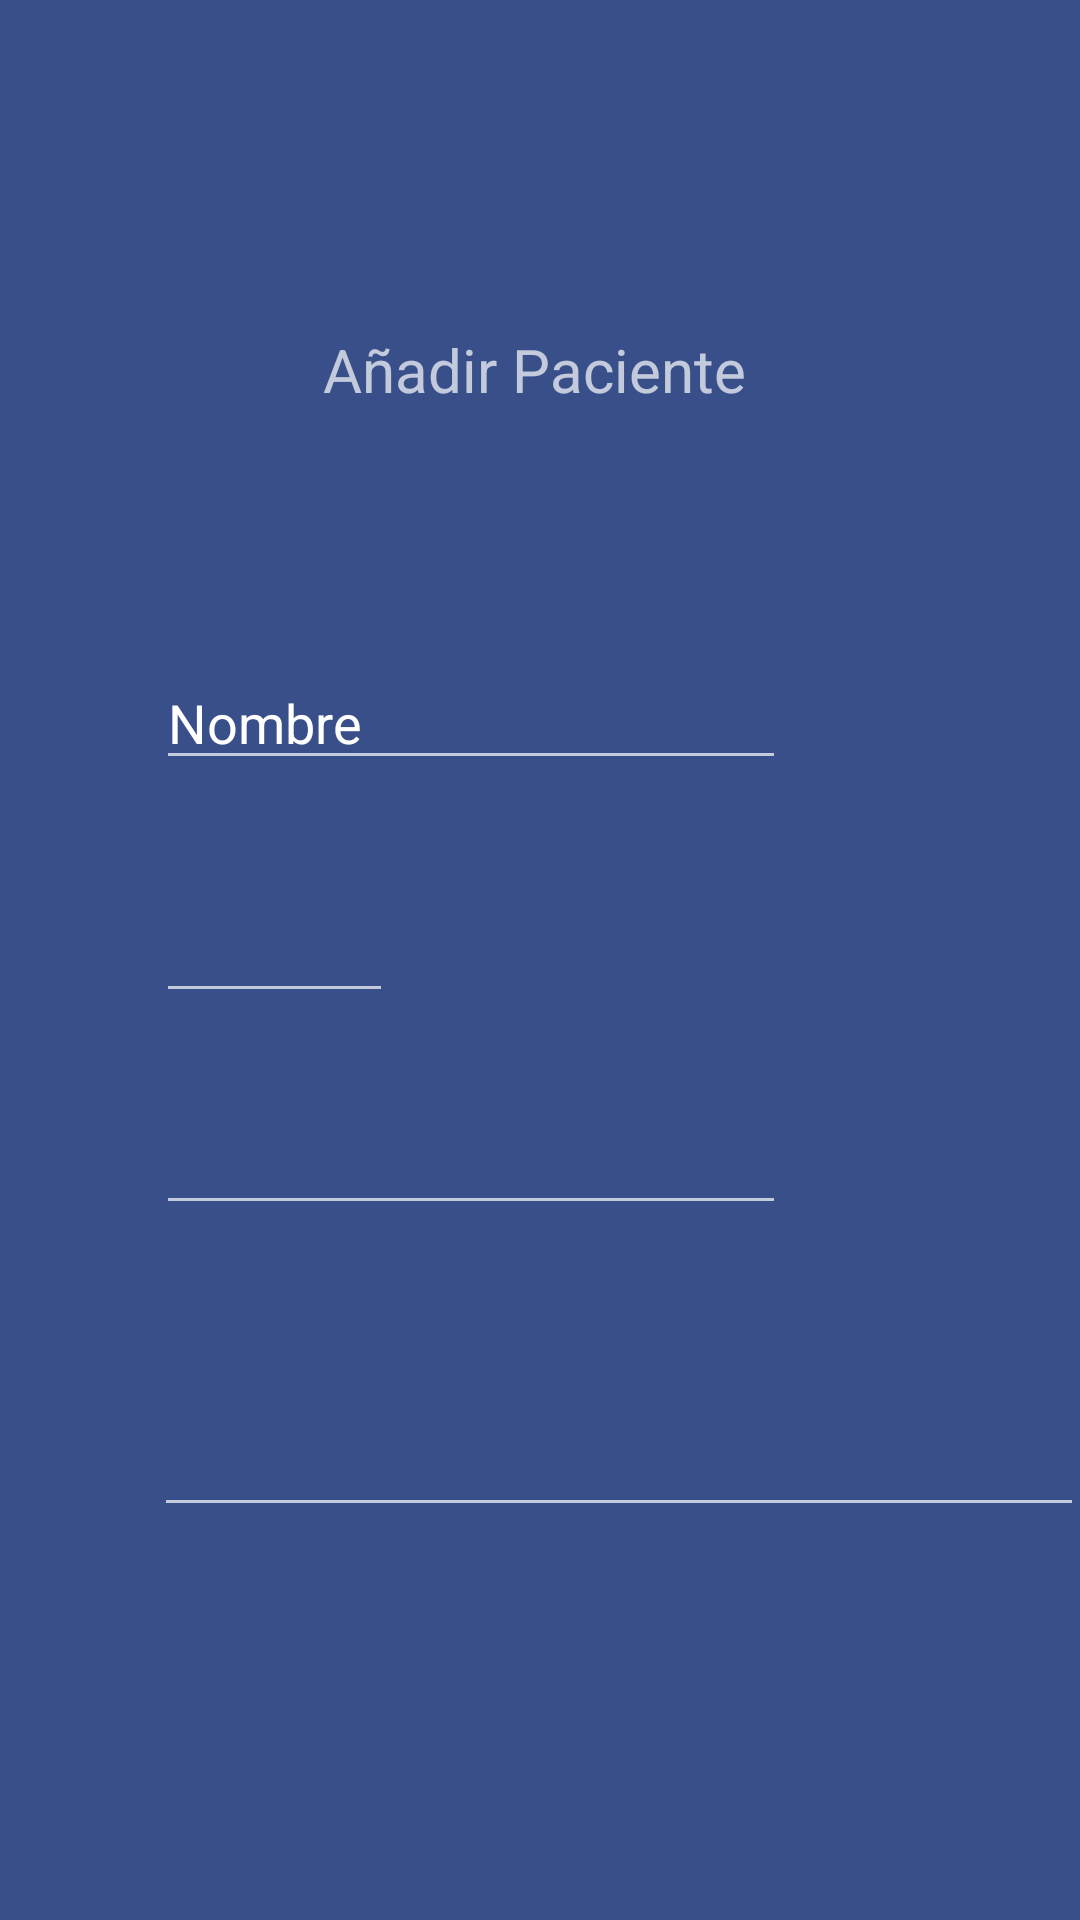

Produce the Android XML layout that renders to this screen, including the resource entries it uses.
<!-- AndroidManifest.xml: application theme Theme.AppCompat.NoActionBar -->
<!-- res/layout/activity_add_pacients.xml -->
<?xml version="1.0" encoding="utf-8"?>
<androidx.constraintlayout.widget.ConstraintLayout xmlns:android="http://schemas.android.com/apk/res/android"
    xmlns:app="http://schemas.android.com/apk/res-auto"
    xmlns:tools="http://schemas.android.com/tools"
    android:layout_width="match_parent"
    android:layout_height="match_parent"
    android:background="@color/background"
    tools:context=".AddPacientsActivity">


    <ImageButton
        android:id="@+id/btnHelpId"
        android:layout_width="wrap_content"
        android:layout_height="wrap_content"
        android:layout_marginStart="275dp"
        android:layout_marginTop="245dp"
        android:layout_marginEnd="27dp"
        android:layout_marginBottom="16dp"
        android:background="@null"
        android:onClick="goHelp"
        app:layout_constraintBottom_toBottomOf="parent"
        app:layout_constraintEnd_toEndOf="parent"
        app:layout_constraintStart_toEndOf="@+id/addPacientBtn"
        app:layout_constraintTop_toBottomOf="@+id/viewId"
        app:srcCompat="@drawable/ic_help" />

    <EditText
        android:id="@+id/descriptionPacientId"
        android:layout_width="310dp"
        android:layout_height="67dp"
        android:layout_marginTop="2dp"
        android:layout_marginEnd="184dp"
        android:layout_marginBottom="20dp"
        android:ems="10"
        android:inputType="textPersonName"
        app:layout_constraintBottom_toTopOf="@+id/addPacientBtn"
        app:layout_constraintEnd_toEndOf="parent"
        app:layout_constraintStart_toEndOf="@+id/age"
        app:layout_constraintTop_toBottomOf="@+id/emailPacientId" />

    <ImageButton
        android:id="@+id/btnImageBackScreenId"
        android:layout_width="wrap_content"
        android:layout_height="wrap_content"
        android:layout_marginStart="36dp"
        android:layout_marginTop="5dp"
        android:layout_marginEnd="200dp"
        android:layout_marginBottom="10dp"
        android:background="@null"
        android:onClick="goBack"
        app:layout_constraintBottom_toTopOf="@+id/viewId"
        app:layout_constraintEnd_toStartOf="@+id/tittleAddPacientId"
        app:layout_constraintStart_toStartOf="parent"
        app:layout_constraintTop_toTopOf="parent"
        app:srcCompat="@drawable/ic_arrow_back_android" />

    <View
        android:id="@+id/viewId"
        android:layout_width="fill_parent"
        android:layout_height="2dp"
        android:layout_marginTop="1dp"
        android:layout_marginBottom="5dp"
        android:background="@drawable/separator"
        app:layout_constraintBottom_toTopOf="@+id/namePacientId"
        app:layout_constraintEnd_toEndOf="parent"
        app:layout_constraintStart_toStartOf="parent"
        app:layout_constraintTop_toBottomOf="@+id/tittleAddPacientId" />

    <TextView
        android:id="@+id/tittleAddPacientId"
        android:layout_width="wrap_content"
        android:layout_height="wrap_content"
        android:layout_marginStart="50dp"
        android:layout_marginTop="80dp"
        android:layout_marginEnd="320dp"
        android:layout_marginBottom="5dp"
        android:text="Añadir Paciente"
        android:textSize="20dp"
        app:layout_constraintBottom_toTopOf="@+id/viewId"
        app:layout_constraintEnd_toEndOf="parent"
        app:layout_constraintStart_toEndOf="@+id/btnImageBackScreenId"
        app:layout_constraintTop_toTopOf="parent" />

    <TextView
        android:id="@+id/nameId"
        android:layout_width="wrap_content"
        android:layout_height="wrap_content"
        android:layout_marginStart="26dp"
        android:layout_marginTop="45dp"
        android:layout_marginEnd="67dp"
        android:layout_marginBottom="26dp"
        android:text="NOMBRE Y APELLIDOS"
        app:layout_constraintBottom_toTopOf="@+id/textView16"
        app:layout_constraintEnd_toStartOf="@+id/namePacientId"
        app:layout_constraintStart_toStartOf="parent"
        app:layout_constraintTop_toBottomOf="@+id/viewId" />

    <TextView
        android:id="@+id/textView16"
        android:layout_width="wrap_content"
        android:layout_height="wrap_content"
        android:layout_marginStart="30dp"
        android:layout_marginEnd="176dp"
        android:layout_marginBottom="27dp"
        android:text="Edad"
        app:layout_constraintBottom_toTopOf="@+id/textView17"
        app:layout_constraintEnd_toStartOf="@+id/agePacientId"
        app:layout_constraintStart_toStartOf="parent"
        app:layout_constraintTop_toBottomOf="@+id/nameId" />

    <TextView
        android:id="@+id/textView17"
        android:layout_width="wrap_content"
        android:layout_height="wrap_content"
        android:layout_marginStart="32dp"
        android:layout_marginEnd="171dp"
        android:layout_marginBottom="32dp"
        android:text="Email"
        app:layout_constraintBottom_toTopOf="@+id/age"
        app:layout_constraintEnd_toStartOf="@+id/emailPacientId"
        app:layout_constraintStart_toStartOf="parent"
        app:layout_constraintTop_toBottomOf="@+id/textView16" />

    <TextView
        android:id="@+id/age"
        android:layout_width="wrap_content"
        android:layout_height="wrap_content"
        android:layout_marginStart="30dp"
        android:layout_marginEnd="133dp"
        android:layout_marginBottom="128dp"
        android:text="Descripción"
        app:layout_constraintBottom_toBottomOf="parent"
        app:layout_constraintEnd_toStartOf="@+id/descriptionPacientId"
        app:layout_constraintStart_toStartOf="parent"
        app:layout_constraintTop_toBottomOf="@+id/textView17" />

    <Button
        android:id="@+id/addPacientBtn"
        android:layout_width="86dp"
        android:layout_height="42dp"
        android:layout_marginStart="308dp"
        android:layout_marginEnd="337dp"
        android:layout_marginBottom="10dp"
        android:text="AÑADIR"
        app:layout_constraintBottom_toBottomOf="parent"
        app:layout_constraintEnd_toEndOf="parent"
        app:layout_constraintStart_toStartOf="parent"
        app:layout_constraintTop_toBottomOf="@+id/descriptionPacientId" />

    <EditText
        android:id="@+id/emailPacientId"
        android:layout_width="wrap_content"
        android:layout_height="wrap_content"
        android:layout_marginEnd="284dp"
        android:layout_marginBottom="2dp"
        android:ems="10"
        android:inputType="textEmailAddress"
        app:layout_constraintBottom_toTopOf="@+id/descriptionPacientId"
        app:layout_constraintEnd_toEndOf="parent"
        app:layout_constraintStart_toEndOf="@+id/textView17"
        app:layout_constraintTop_toBottomOf="@+id/agePacientId" />

    <EditText
        android:id="@+id/namePacientId"
        android:layout_width="wrap_content"
        android:layout_height="wrap_content"
        android:layout_marginTop="10dp"
        android:layout_marginEnd="284dp"
        android:layout_marginBottom="3dp"
        android:ems="10"
        android:inputType="textPersonName"
        android:text="Nombre"
        app:layout_constraintBottom_toTopOf="@+id/agePacientId"
        app:layout_constraintEnd_toEndOf="parent"
        app:layout_constraintStart_toEndOf="@+id/nameId"
        app:layout_constraintTop_toBottomOf="@+id/viewId" />

    <EditText
        android:id="@+id/agePacientId"
        android:layout_width="79dp"
        android:layout_height="42dp"
        android:layout_marginTop="3dp"
        android:layout_marginEnd="415dp"
        android:ems="10"
        android:inputType="number"
        app:layout_constraintBottom_toTopOf="@+id/emailPacientId"
        app:layout_constraintEnd_toEndOf="parent"
        app:layout_constraintStart_toEndOf="@+id/textView16"
        app:layout_constraintTop_toBottomOf="@+id/namePacientId" />


</androidx.constraintlayout.widget.ConstraintLayout>
<!-- resources referenced by this layout -->
<resources>
  <color name="background">#384F89</color>
  <!-- drawable ic_arrow_back_android (drawable) -->
  <vector android:autoMirrored="true" android:height="30dp"
      android:viewportHeight="48" android:viewportWidth="48"
      android:width="30dp" xmlns:android="http://schemas.android.com/apk/res/android">
      <path android:fillColor="#FF000000" android:pathData="M24,40 L8,24 24,8l2.1,2.1 -12.4,12.4H40v3H13.7l12.4,12.4Z"/>
  </vector>
  <!-- drawable ic_help (drawable) -->
  <vector android:autoMirrored="true" android:height="35dp"
      android:viewportHeight="48" android:viewportWidth="48"
      android:width="35dp" xmlns:android="http://schemas.android.com/apk/res/android">
      <path android:fillColor="#FF000000" android:pathData="M24.2,35.65q0.8,0 1.35,-0.55t0.55,-1.35q0,-0.8 -0.55,-1.35t-1.35,-0.55q-0.8,0 -1.35,0.55t-0.55,1.35q0,0.8 0.55,1.35t1.35,0.55ZM22.45,28.35h2.95q0,-1.3 0.325,-2.375T27.75,23.5q1.55,-1.3 2.2,-2.55 0.65,-1.25 0.65,-2.75 0,-2.65 -1.725,-4.25t-4.575,-1.6q-2.45,0 -4.325,1.225T17.25,16.95l2.65,1q0.55,-1.4 1.65,-2.175 1.1,-0.775 2.6,-0.775 1.7,0 2.75,0.925t1.05,2.375q0,1.1 -0.65,2.075 -0.65,0.975 -1.9,2.025 -1.5,1.3 -2.225,2.575 -0.725,1.275 -0.725,3.375ZM24,44q-4.1,0 -7.75,-1.575 -3.65,-1.575 -6.375,-4.3 -2.725,-2.725 -4.3,-6.375Q4,28.1 4,24q0,-4.15 1.575,-7.8 1.575,-3.65 4.3,-6.35 2.725,-2.7 6.375,-4.275Q19.9,4 24,4q4.15,0 7.8,1.575 3.65,1.575 6.35,4.275 2.7,2.7 4.275,6.35Q44,19.85 44,24q0,4.1 -1.575,7.75 -1.575,3.65 -4.275,6.375t-6.35,4.3Q28.15,44 24,44ZM24,41q7.1,0 12.05,-4.975Q41,31.05 41,24q0,-7.1 -4.95,-12.05Q31.1,7 24,7q-7.05,0 -12.025,4.95Q7,16.9 7,24q0,7.05 4.975,12.025Q16.95,41 24,41ZM24,24Z"/>
  </vector>
</resources>
